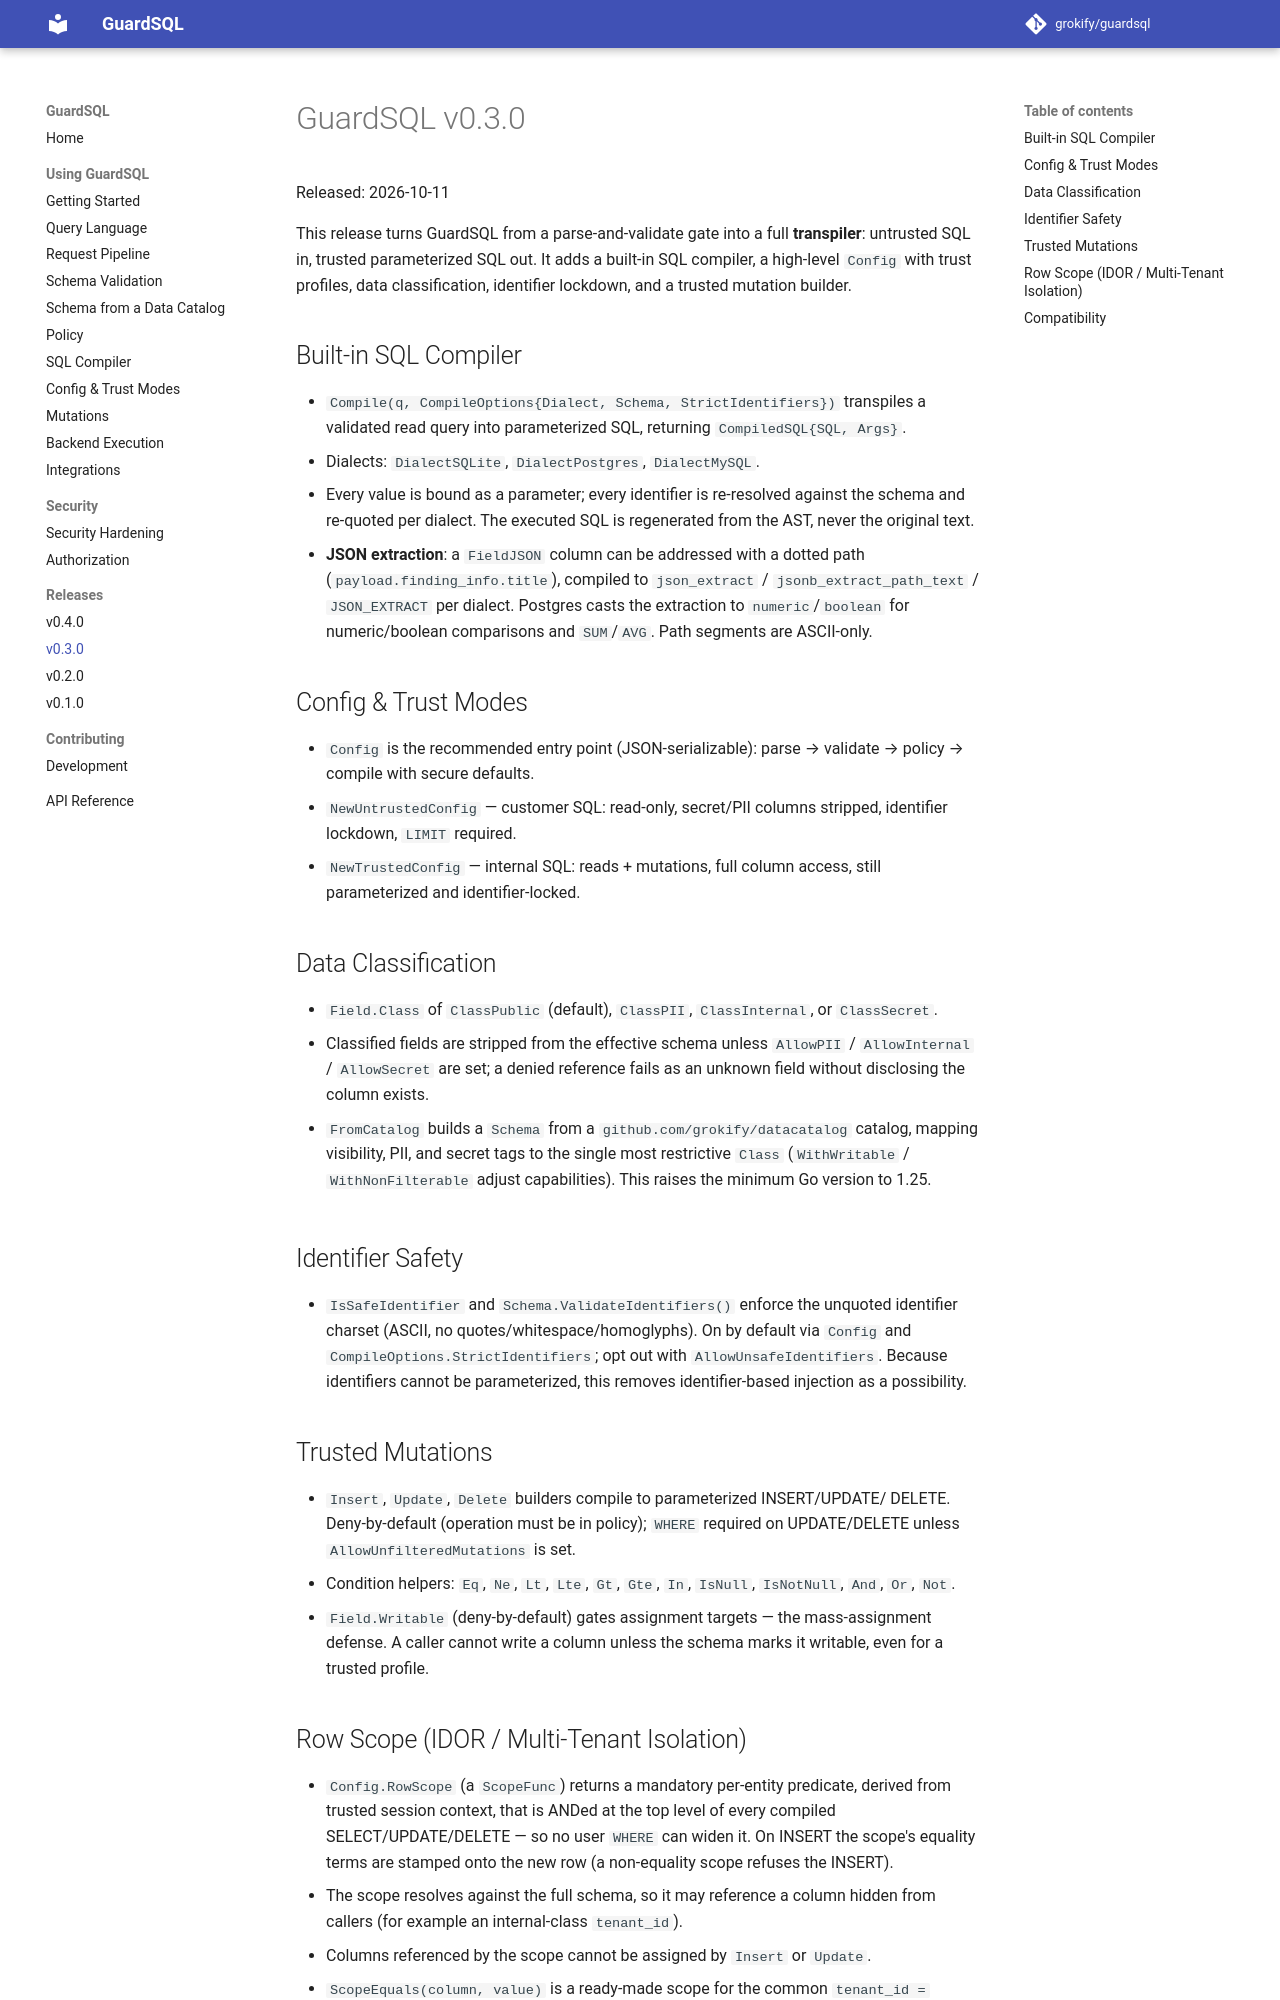

repository: grokify/guardsql · page: releases/v0.3.0/index.html · generator: mkdocs

# GuardSQL v0.3.0

Released: 2026-10-11

This release turns GuardSQL from a parse-and-validate gate into a full
**transpiler**: untrusted SQL in, trusted parameterized SQL out. It adds a
built-in SQL compiler, a high-level `Config` with trust profiles, data
classification, identifier lockdown, and a trusted mutation builder.

## Built-in SQL Compiler

- `Compile(q, CompileOptions{Dialect, Schema, StrictIdentifiers})` transpiles a
  validated read query into parameterized SQL, returning `CompiledSQL{SQL, Args}`.
- Dialects: `DialectSQLite`, `DialectPostgres`, `DialectMySQL`.
- Every value is bound as a parameter; every identifier is re-resolved against
  the schema and re-quoted per dialect. The executed SQL is regenerated from the
  AST, never the original text.
- **JSON extraction**: a `FieldJSON` column can be addressed with a dotted path
  (`payload.finding_info.title`), compiled to `json_extract` /
  `jsonb_extract_path_text` / `JSON_EXTRACT` per dialect. Postgres casts the
  extraction to `numeric`/`boolean` for numeric/boolean comparisons and
  `SUM`/`AVG`. Path segments are ASCII-only.

## Config & Trust Modes

- `Config` is the recommended entry point (JSON-serializable): parse → validate
  → policy → compile with secure defaults.
- `NewUntrustedConfig` — customer SQL: read-only, secret/PII columns stripped,
  identifier lockdown, `LIMIT` required.
- `NewTrustedConfig` — internal SQL: reads + mutations, full column access, still
  parameterized and identifier-locked.

## Data Classification

- `Field.Class` of `ClassPublic` (default), `ClassPII`, `ClassInternal`, or
  `ClassSecret`.
- Classified fields are stripped from the effective schema unless `AllowPII` /
  `AllowInternal` / `AllowSecret` are set; a denied reference fails as an unknown field without
  disclosing the column exists.

- `FromCatalog` builds a `Schema` from a `github.com/grokify/datacatalog`
  catalog, mapping visibility, PII, and secret tags to the single most
  restrictive `Class` (`WithWritable` / `WithNonFilterable` adjust capabilities).
  This raises the minimum Go version to 1.25.

## Identifier Safety

- `IsSafeIdentifier` and `Schema.ValidateIdentifiers()` enforce the unquoted
  identifier charset (ASCII, no quotes/whitespace/homoglyphs). On by default via
  `Config` and `CompileOptions.StrictIdentifiers`; opt out with
  `AllowUnsafeIdentifiers`. Because identifiers cannot be parameterized, this
  removes identifier-based injection as a possibility.

## Trusted Mutations

- `Insert`, `Update`, `Delete` builders compile to parameterized INSERT/UPDATE/
  DELETE. Deny-by-default (operation must be in policy); `WHERE` required on
  UPDATE/DELETE unless `AllowUnfilteredMutations` is set.
- Condition helpers: `Eq`, `Ne`, `Lt`, `Lte`, `Gt`, `Gte`, `In`, `IsNull`,
  `IsNotNull`, `And`, `Or`, `Not`.
- `Field.Writable` (deny-by-default) gates assignment targets — the
  mass-assignment defense. A caller cannot write a column unless the schema
  marks it writable, even for a trusted profile.
